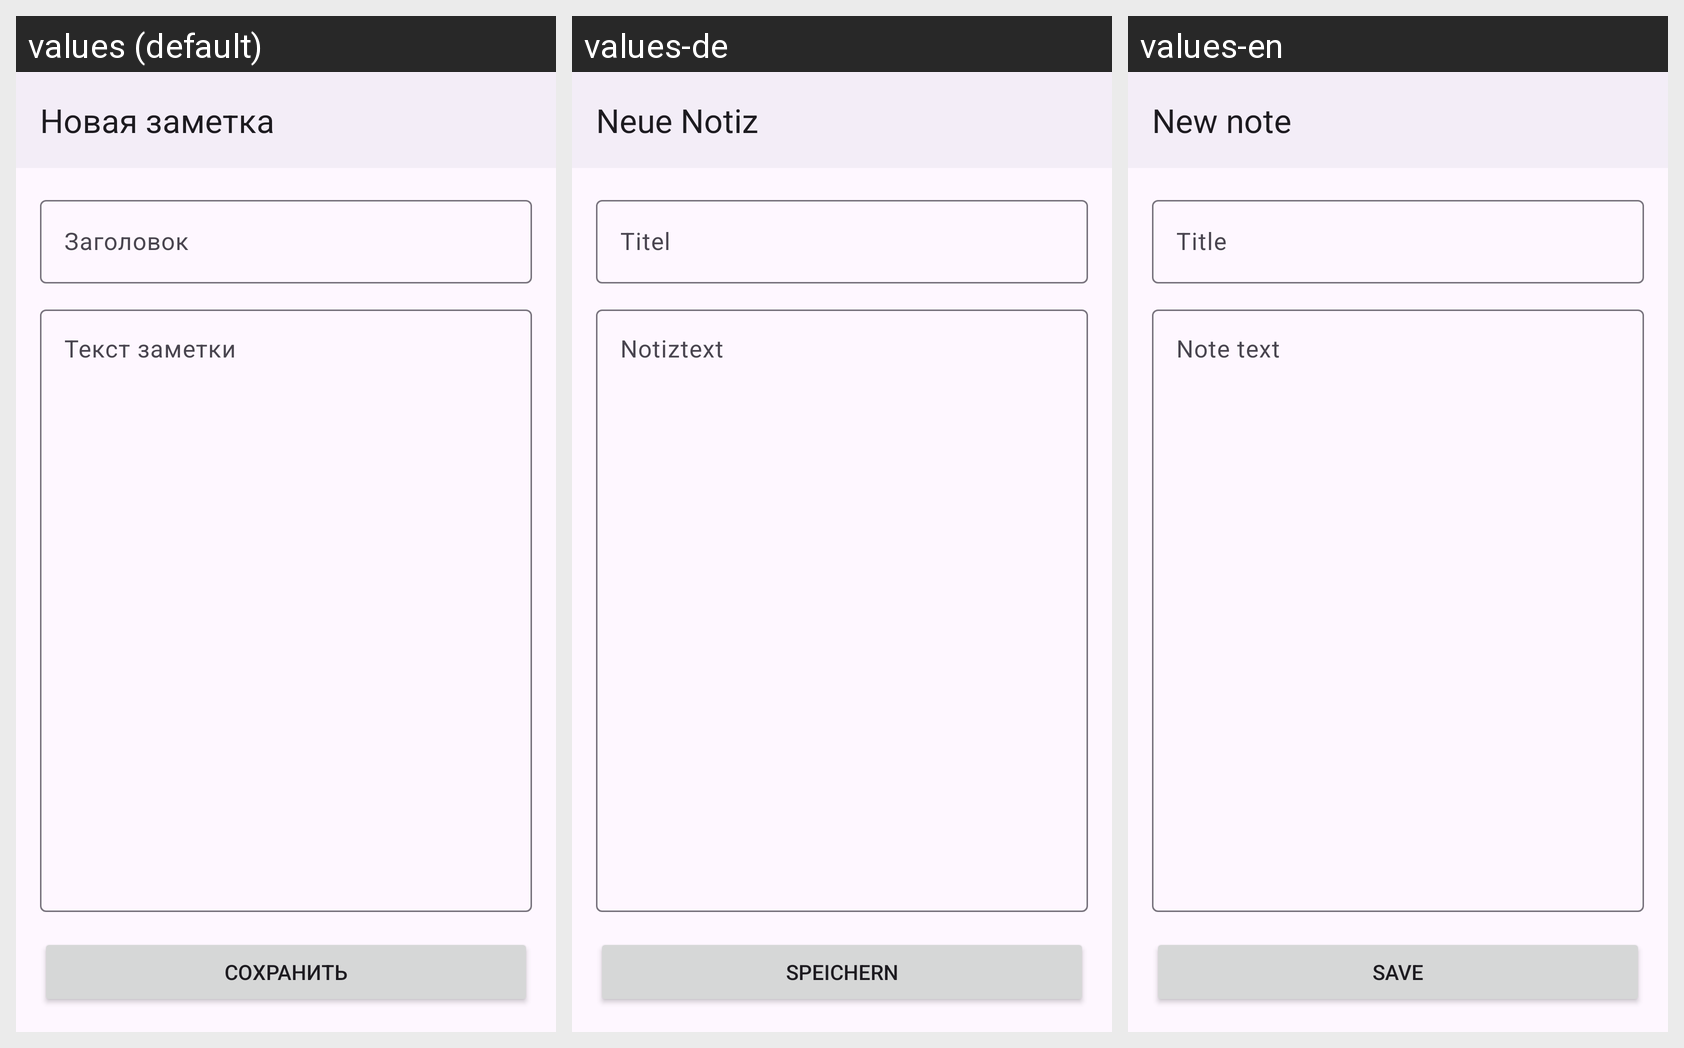

The same Android screen rendered under several of its app's locales, left to right. List the strings drawn on it with the default value and each locale's translation.
Android screen res/layout/activity_note_edit.xml rendered under 3 locales, left to right: values (default), values-de, values-en. Device: Nexus 5 (rendered at 1080×1920; each locale shown at half size, 540×960, under a caption strip naming it); theme Theme.AndroidLabs.
Strings drawn on this screen, with the default value and each locale's value (text and hints the layout hard-codes, and strings that could not be matched under every locale, appear in the picture but are not listed):

lab5_new_note
  values: Новая заметка
  values-de: Neue Notiz
  values-en: New note

lab5_note_title
  values: Заголовок
  values-de: Titel
  values-en: Title

lab5_note_body
  values: Текст заметки
  values-de: Notiztext
  values-en: Note text

lab5_save
  values: Сохранить
  values-de: Speichern
  values-en: Save
